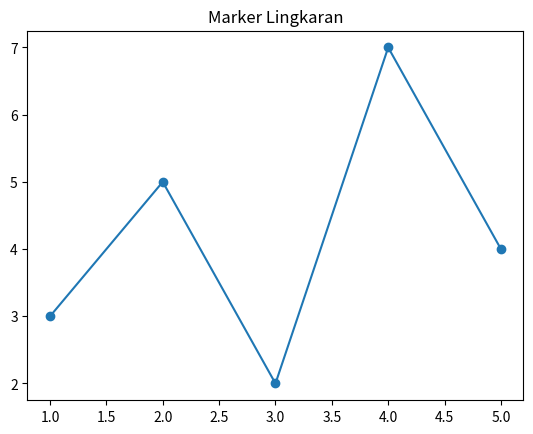
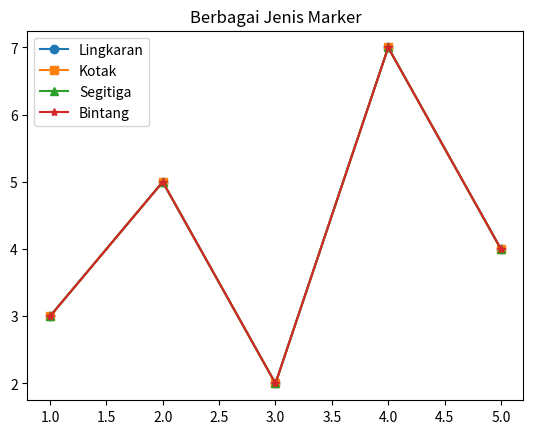
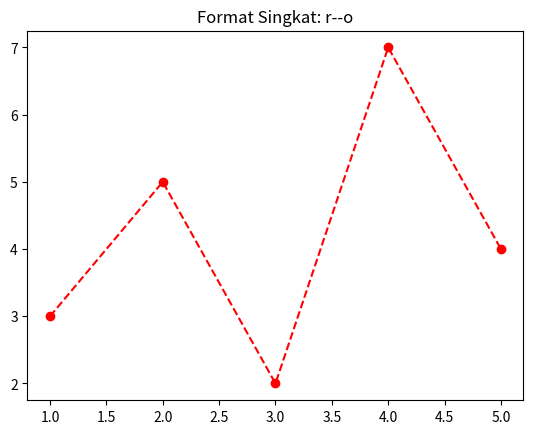
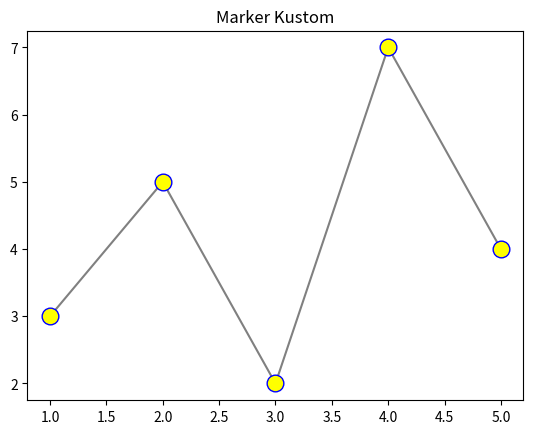
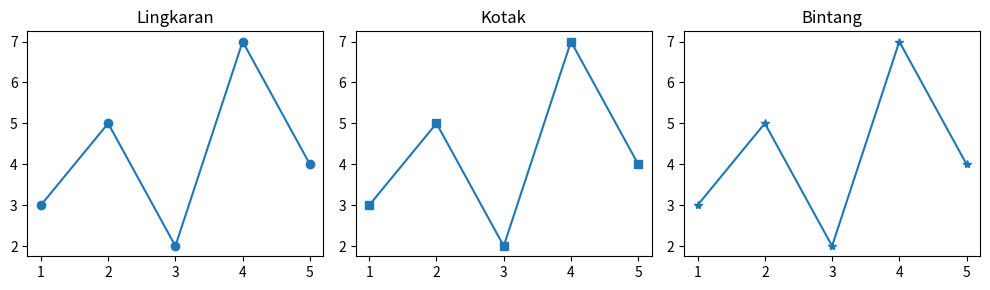

Source code (Python) for these figures, in order:
# 1. KONSEP

# Marker adalah simbol yang ditampilkan di setiap titik data pada grafik.
# Membantu membedakan titik data, terutama pada data yang jarang.
#
# Marker yang sering dipakai:
# "o"  → lingkaran       "s"  → kotak
# "^"  → segitiga atas   "v"  → segitiga bawah
# "*"  → bintang         "D"  → berlian
# "+"  → plus            "x"  → silang
#
# Format singkat: "warna + garis + marker"
# Contoh: "r--o" → merah, garis putus-putus, marker lingkaran

# 2. CONTOH

import matplotlib
matplotlib.use("Agg")
import matplotlib.pyplot as plt

x = [1, 2, 3, 4, 5]
y = [3, 5, 2, 7, 4]

# Marker dasar — lingkaran
plt.plot(x, y, marker="o")
plt.title("Marker Lingkaran")
plt.savefig("plot_marker_o.png")
plt.clf()
print("plot_marker_o.png disimpan.")

# Berbagai jenis marker
marker_list = [("o", "Lingkaran"), ("s", "Kotak"), ("^", "Segitiga"), ("*", "Bintang")]

for simbol, nama in marker_list:
    plt.plot(x, y, marker=simbol, label=nama)

plt.title("Berbagai Jenis Marker")
plt.legend()
plt.savefig("plot_marker_berbagai.png")
plt.clf()
print("plot_marker_berbagai.png disimpan.")

# Format string singkat — warna + garis + marker
plt.plot(x, y, "r--o")    # merah, garis putus-putus, marker lingkaran
plt.title("Format Singkat: r--o")
plt.savefig("plot_marker_format.png")
plt.clf()
print("plot_marker_format.png disimpan.")

# Mengubah ukuran dan warna marker
plt.plot(x, y,
    marker="o",
    markersize=12,             # ukuran marker
    markerfacecolor="yellow",  # warna dalam marker
    markeredgecolor="blue",    # warna tepi marker
    color="gray"               # warna garis
)
plt.title("Marker Kustom")
plt.savefig("plot_marker_kustom.png")
plt.clf()
print("plot_marker_kustom.png disimpan.")

# Tiga marker berbeda dalam subplot berdampingan
fig, axes = plt.subplots(1, 3, figsize=(10, 3))

marker_subplot = [("o", "Lingkaran"), ("s", "Kotak"), ("*", "Bintang")]

for ax, (simbol, nama) in zip(axes, marker_subplot):
    ax.plot(x, y, marker=simbol)
    ax.set_title(nama)

plt.tight_layout()
plt.savefig("plot_marker_subplot.png")
plt.clf()
print("plot_marker_subplot.png disimpan.")

# 3. RANGKUMAN

# - Gunakan marker="o" (atau simbol lain) untuk menandai titik data.
# - Format singkat "r--o" → merah, garis putus-putus, marker lingkaran.
# - markersize mengatur ukuran marker.
# - markerfacecolor dan markeredgecolor mengatur warna marker.
